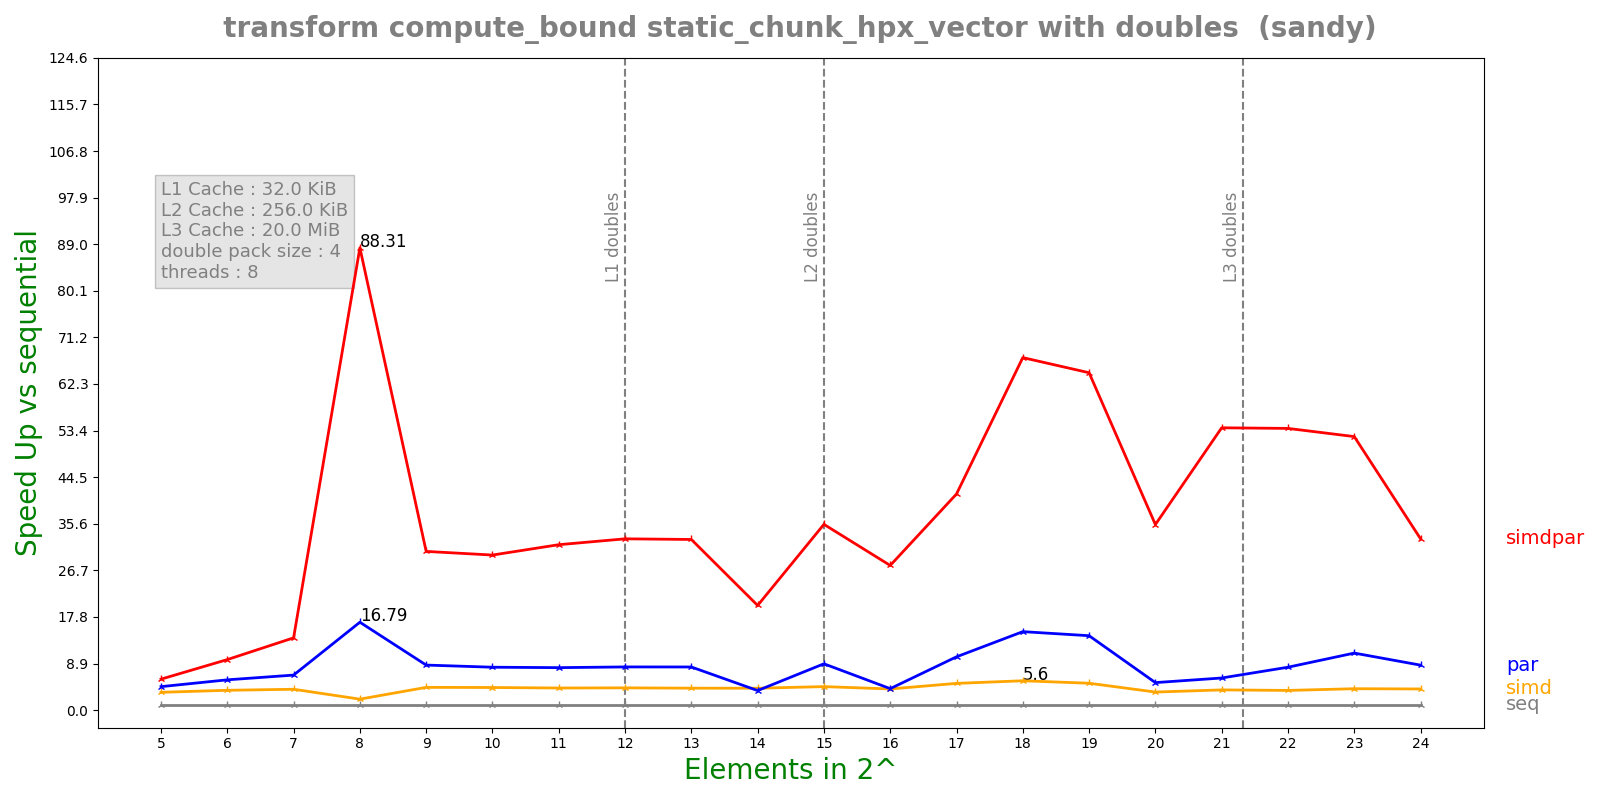

The data file committed next to this chart (first rows):
n, lane, threads, seq, simd, par, simdpar
5, 4, 8, 0.0002639, 7.75961e-05, 5.88869e-05, 4.4635e-05
6, 4, 8, 0.0005334, 0.0001409, 9.22456e-05, 5.52796e-05
7, 4, 8, 0.001064, 0.0002673, 0.0001591, 7.71194e-05
8, 4, 8, 0.01799, 0.008591, 0.001072, 0.0002037
9, 4, 8, 0.006977, 0.001606, 0.000811, 0.0002301
10, 4, 8, 0.01116, 0.002586, 0.001363, 0.0003769
11, 4, 8, 0.0217, 0.005141, 0.002676, 0.0006868
12, 4, 8, 0.0396, 0.009318, 0.004801, 0.00121
13, 4, 8, 0.07461, 0.01781, 0.009056, 0.002289
14, 4, 8, 0.149, 0.03567, 0.03992, 0.007455
15, 4, 8, 0.3181, 0.07085, 0.03595, 0.008963
16, 4, 8, 0.5616, 0.1391, 0.137, 0.02032
17, 4, 8, 1.451, 0.2843, 0.1426, 0.03516
18, 4, 8, 4.757, 0.8488, 0.3174, 0.07064
19, 4, 8, 9.088, 1.77, 0.6395, 0.141
20, 4, 8, 15.52, 4.5, 2.954, 0.4378
21, 4, 8, 30.22, 7.828, 4.926, 0.5603
22, 4, 8, 59.68, 15.88, 7.286, 1.109
23, 4, 8, 116, 28.4, 10.65, 2.22
24, 4, 8, 231, 57.18, 26.89, 7.058
